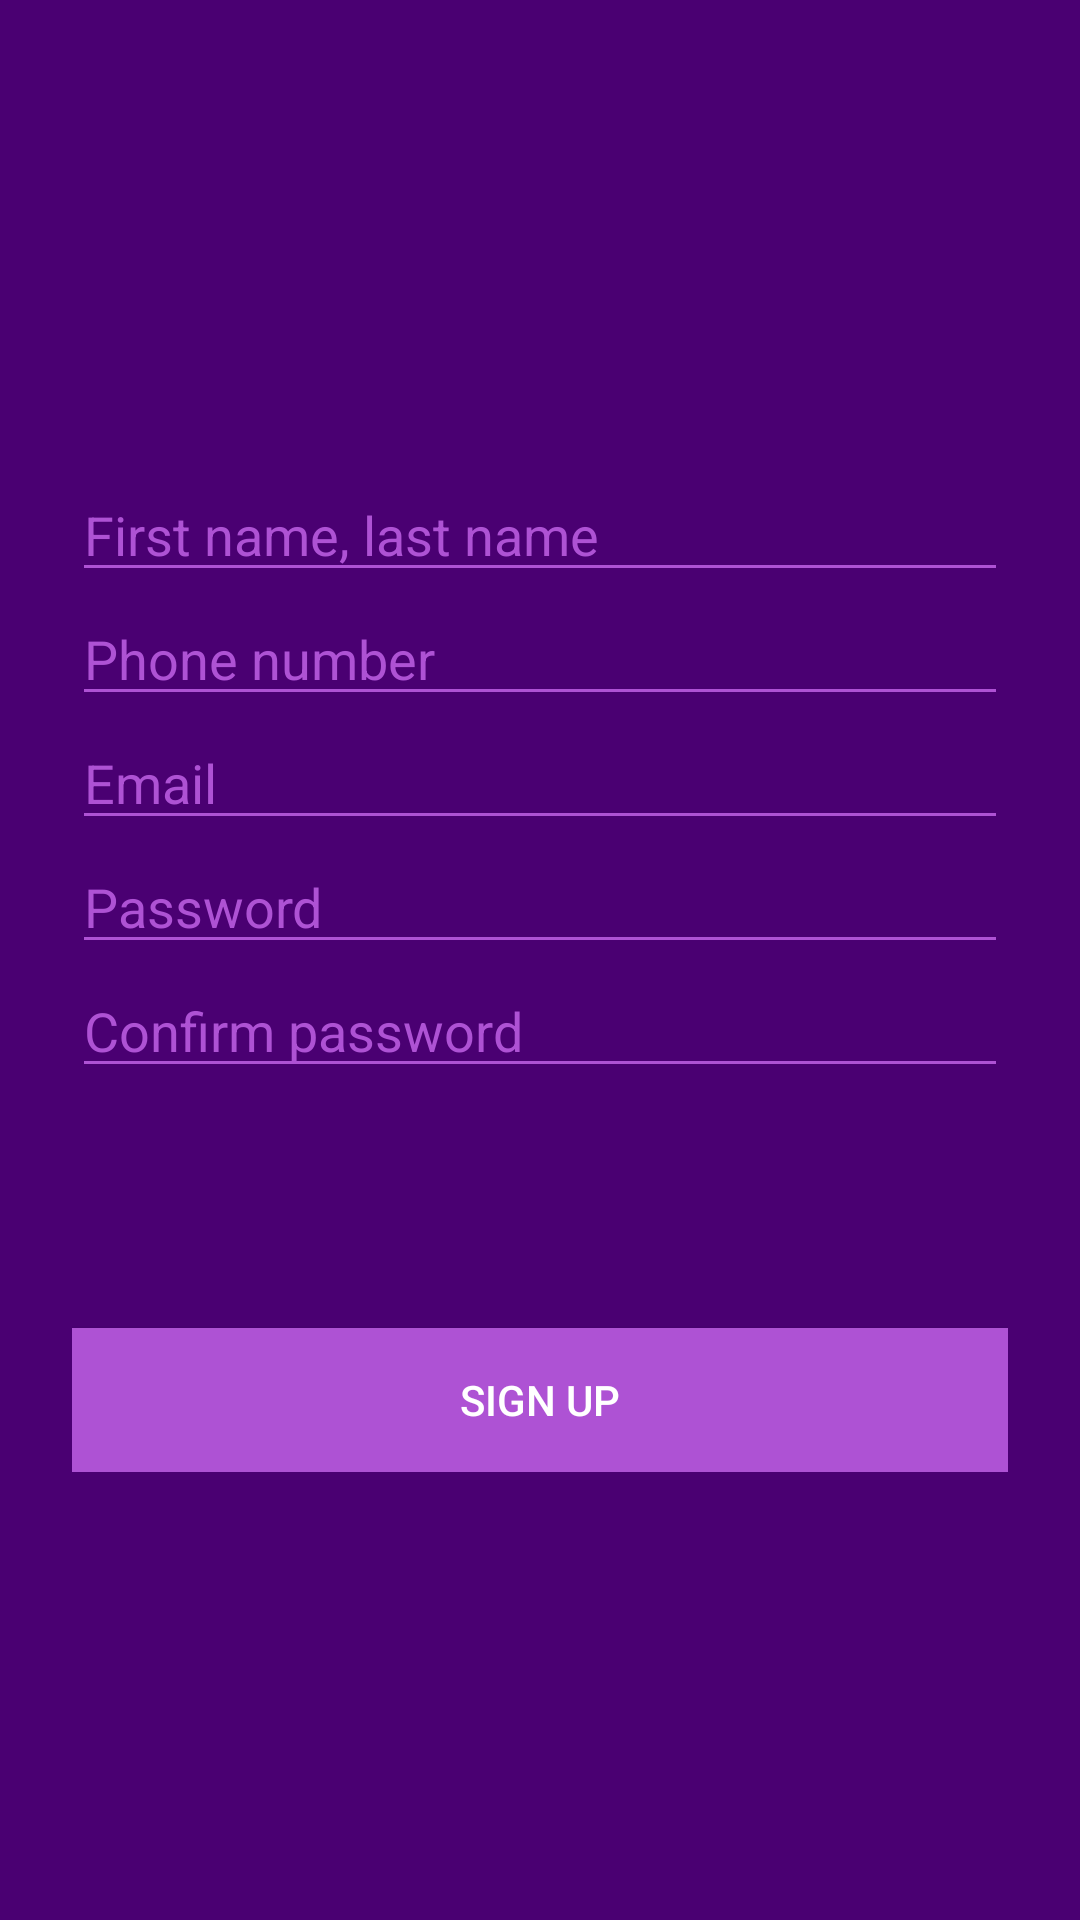

Reconstruct the res/layout file that produces this screen, plus the resources it refers to.
<!-- AndroidManifest.xml: application theme AppTheme -->
<!-- res/layout/activity_register.xml -->
<?xml version="1.0" encoding="utf-8"?>
<ScrollView xmlns:android="http://schemas.android.com/apk/res/android"
    xmlns:tools="http://schemas.android.com/tools"
    android:layout_width="fill_parent"
    android:layout_height="fill_parent"
    android:background="#4a0072"
    android:fitsSystemWindows="true"
    tools:context=".view.RegisterActivity">

    <LinearLayout
        android:layout_width="match_parent"
        android:layout_height="wrap_content"
        android:layout_marginTop="100dp"
        android:orientation="vertical"
        android:paddingLeft="24dp"
        android:paddingTop="56dp"
        android:paddingRight="24dp">

        
        <EditText
            android:id="@+id/etNameRegister"
            android:layout_width="match_parent"
            android:layout_height="wrap_content"
            android:backgroundTint="#ae52d4"
            android:ems="10"
            android:hint="@string/first_name_last_name"
            android:inputType="textPersonName"
            android:textColor="@android:color/white"
            android:textColorHint="#ae52d4" />

        
        <EditText
            android:id="@+id/etPhoneRegister"
            android:layout_width="match_parent"
            android:layout_height="wrap_content"
            android:backgroundTint="#ae52d4"
            android:ems="10"
            android:hint="@string/phone_number"
            android:inputType="phone"
            android:textColor="@android:color/white"
            android:textColorHint="#ae52d4" />

        
        <EditText
            android:id="@+id/etEmailRegister"
            android:layout_width="match_parent"
            android:layout_height="wrap_content"
            android:backgroundTint="#ae52d4"
            android:ems="10"
            android:hint="@string/email"
            android:inputType="textEmailAddress"
            android:textColor="@android:color/white"
            android:textColorHint="#ae52d4" />

        
        <EditText
            android:id="@+id/etPasswordRegister"
            android:layout_width="match_parent"
            android:layout_height="wrap_content"
            android:backgroundTint="#ae52d4"
            android:ems="10"
            android:hint="@string/password"
            android:inputType="textPassword"
            android:textColor="@android:color/white"
            android:textColorHint="#ae52d4" />

        
        <EditText
            android:id="@+id/etConfirmPasswordRegister"
            android:layout_width="match_parent"
            android:layout_height="wrap_content"
            android:backgroundTint="#ae52d4"
            android:ems="10"
            android:hint="@string/confirm_password"
            android:inputType="textPassword"
            android:textColor="@android:color/white"
            android:textColorHint="#ae52d4" />

        
        <Button
            android:id="@+id/buttonRegister"
            android:layout_width="match_parent"
            android:layout_height="wrap_content"
            android:layout_marginTop="80dp"
            android:background="#ae52d4"
            android:ems="10"
            android:text="@string/sign_up"
            android:textColor="@android:color/white" />
    </LinearLayout>
</ScrollView>
<!-- resources referenced by this layout -->
<resources>
  <string name="confirm_password">Confirm password</string>
  <string name="email">Email</string>
  <string name="first_name_last_name">First name, last name</string>
  <string name="password">Password</string>
  <string name="phone_number">Phone number</string>
  <string name="sign_up">Sign up</string>
  <style name="AppTheme" parent="Theme.AppCompat.Light.DarkActionBar">
          
          <item name="colorPrimary">#7c1fa3</item>
          <item name="colorPrimaryDark">#4b0073</item>
          <item name="colorAccent">#af52d5</item>
      </style>
</resources>
